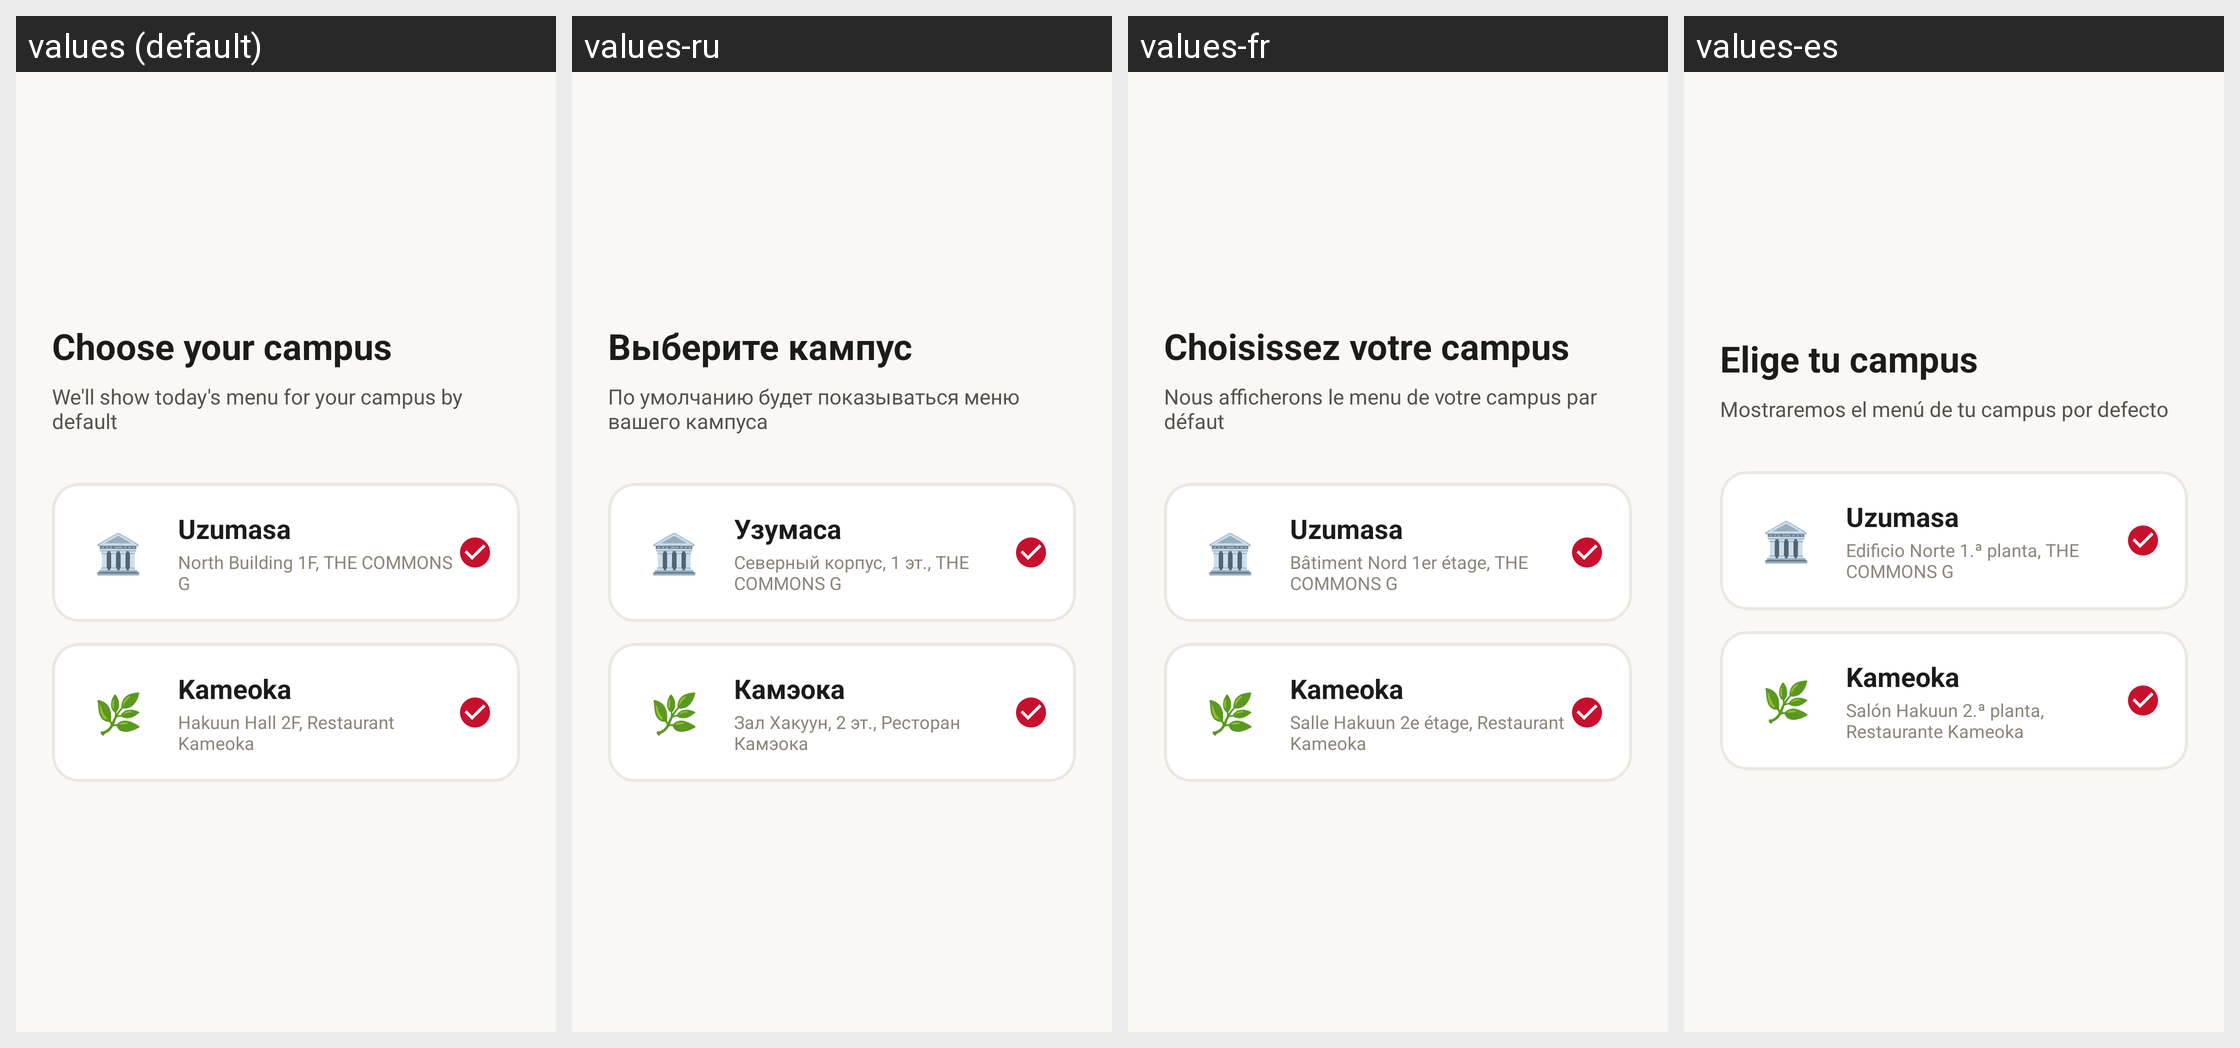

Strings drawn on this Android screen and how each of the app's shown locales translates them:
Android screen res/layout/fragment_onboarding_campus.xml rendered under 4 locales, left to right: values (default), values-ru, values-fr, values-es. Device: Nexus 5 (rendered at 1080×1920; each locale shown at half size, 540×960, under a caption strip naming it); theme Theme.KuasCafeteria.
Other locales in the repository, not shown: values-ja, values-ko, values-zh.
Strings drawn on this screen, with the default value and each locale's value (text and hints the layout hard-codes, and strings that could not be matched under every locale, appear in the picture but are not listed):

onboarding_campus_title
  values: Choose your campus
  values-ru: Выберите кампус
  values-fr: Choisissez votre campus
  values-es: Elige tu campus

onboarding_campus_subtitle
  values: We'll show today's menu for your campus by default
  values-ru: По умолчанию будет показываться меню вашего кампуса
  values-fr: Nous afficherons le menu de votre campus par défaut
  values-es: Mostraremos el menú de tu campus por defecto

campus_uzumasa
  values: Uzumasa
  values-ru: Узумаса
  values-fr: Uzumasa
  values-es: Uzumasa

uzumasa_location
  values: North Building 1F, THE COMMONS G
  values-ru: Северный корпус, 1 эт., THE COMMONS G
  values-fr: Bâtiment Nord 1er étage, THE COMMONS G
  values-es: Edificio Norte 1.ª planta, THE COMMONS G

campus_kameoka
  values: Kameoka
  values-ru: Камэока
  values-fr: Kameoka
  values-es: Kameoka

kameoka_location
  values: Hakuun Hall 2F, Restaurant Kameoka
  values-ru: Зал Хакуун, 2 эт., Ресторан Камэока
  values-fr: Salle Hakuun 2e étage, Restaurant Kameoka
  values-es: Salón Hakuun 2.ª planta, Restaurante Kameoka
